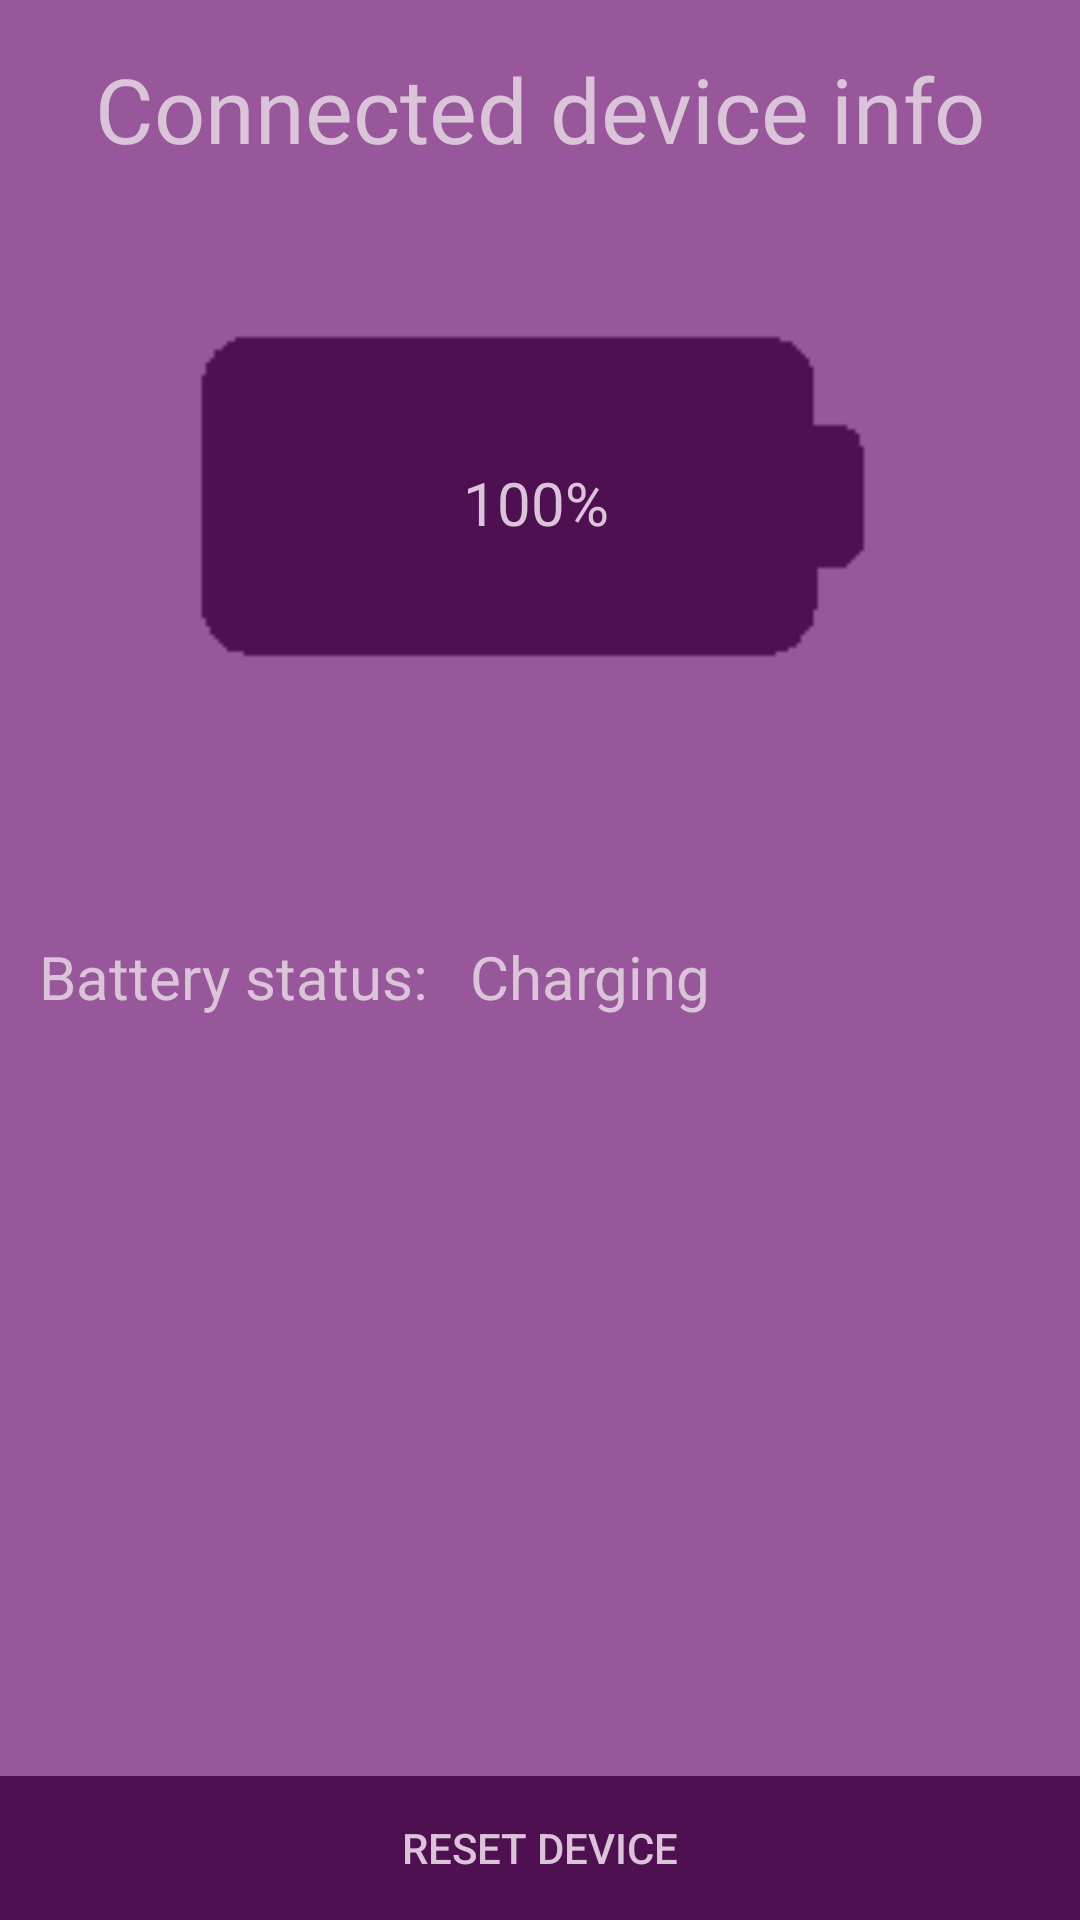

Reconstruct the res/layout file that produces this screen, plus the resources it refers to.
<!-- AndroidManifest.xml: application theme Theme.AppCompat.Light.NoActionBar -->
<!-- res/layout/fragment_about_device.xml -->
<?xml version="1.0" encoding="utf-8"?>
<androidx.constraintlayout.widget.ConstraintLayout xmlns:android="http://schemas.android.com/apk/res/android"
    xmlns:app="http://schemas.android.com/apk/res-auto"
    xmlns:tools="http://schemas.android.com/tools"
    android:layout_width="match_parent"
    android:layout_height="match_parent"
    android:background="#FF98579A"
    tools:context=".ui.AboutDeviceFragment">

    <TextView
        android:id="@+id/textView7"
        android:layout_width="wrap_content"
        android:layout_height="50dp"
        android:layout_marginTop="16dp"
        android:fontFamily="@font/ubuntu"
        android:text="Connected device info"
        android:textColor="#DBC4DA"
        android:textSize="30dp"
        app:layout_constraintEnd_toEndOf="parent"
        app:layout_constraintStart_toStartOf="parent"
        app:layout_constraintTop_toTopOf="parent" />

    <TextView
        android:id="@+id/battery2"
        android:layout_width="wrap_content"
        android:layout_height="29dp"
        android:layout_marginTop="40dp"
        android:text="Battery status:"
        android:textColor="#DBC4DA"
        android:textSize="20dp"
        app:layout_constraintEnd_toEndOf="parent"
        app:layout_constraintHorizontal_bias="0.056"
        app:layout_constraintStart_toStartOf="parent"
        app:layout_constraintTop_toBottomOf="@+id/imageView2" />

    <TextView
        android:id="@+id/battery3"
        android:layout_width="wrap_content"
        android:layout_height="28dp"
        android:layout_marginTop="40dp"
        android:text="Charging"
        android:textColor="#DBC4DA"
        android:textSize="20dp"
        app:layout_constraintEnd_toEndOf="parent"
        app:layout_constraintHorizontal_bias="0.103"
        app:layout_constraintStart_toEndOf="@+id/battery2"
        app:layout_constraintTop_toBottomOf="@+id/imageView2" />

    <ImageView
        android:id="@+id/imageView2"
        android:layout_width="250dp"
        android:layout_height="206dp"
        android:src="@drawable/bateryi_mg"
        app:layout_constraintEnd_toEndOf="parent"
        app:layout_constraintHorizontal_bias="0.496"
        app:layout_constraintStart_toStartOf="parent"
        app:layout_constraintTop_toBottomOf="@+id/textView7" />

    <TextView
        android:id="@+id/battery"
        android:layout_width="50dp"
        android:layout_height="wrap_content"
        android:layout_marginTop="88dp"
        android:text="100%"
        android:textColor="#DBC4DA"
        android:textSize="20dp"
        app:layout_constraintEnd_toEndOf="parent"
        app:layout_constraintHorizontal_bias="0.498"
        app:layout_constraintStart_toStartOf="parent"
        app:layout_constraintTop_toBottomOf="@+id/textView7" />

    <Button
        android:id="@+id/action_reset"
        android:layout_width="match_parent"
        android:layout_height="wrap_content"
        android:background="#4E1050"
        android:backgroundTint="#4E1050"
        android:onClick="resetOnClick"
        android:text="Reset device"
        android:textColor="#DBC4DA"
        android:title="@string/action_reset"
        app:layout_constraintBottom_toBottomOf="parent"
        app:layout_constraintEnd_toEndOf="parent"
        app:layout_constraintStart_toStartOf="parent" />

</androidx.constraintlayout.widget.ConstraintLayout>
<!-- resources referenced by this layout -->
<resources>
  <!-- drawable bateryi_mg: bmp bitmap (drawable, 52434 bytes) -->
  <string name="action_reset">Reset</string>
</resources>
